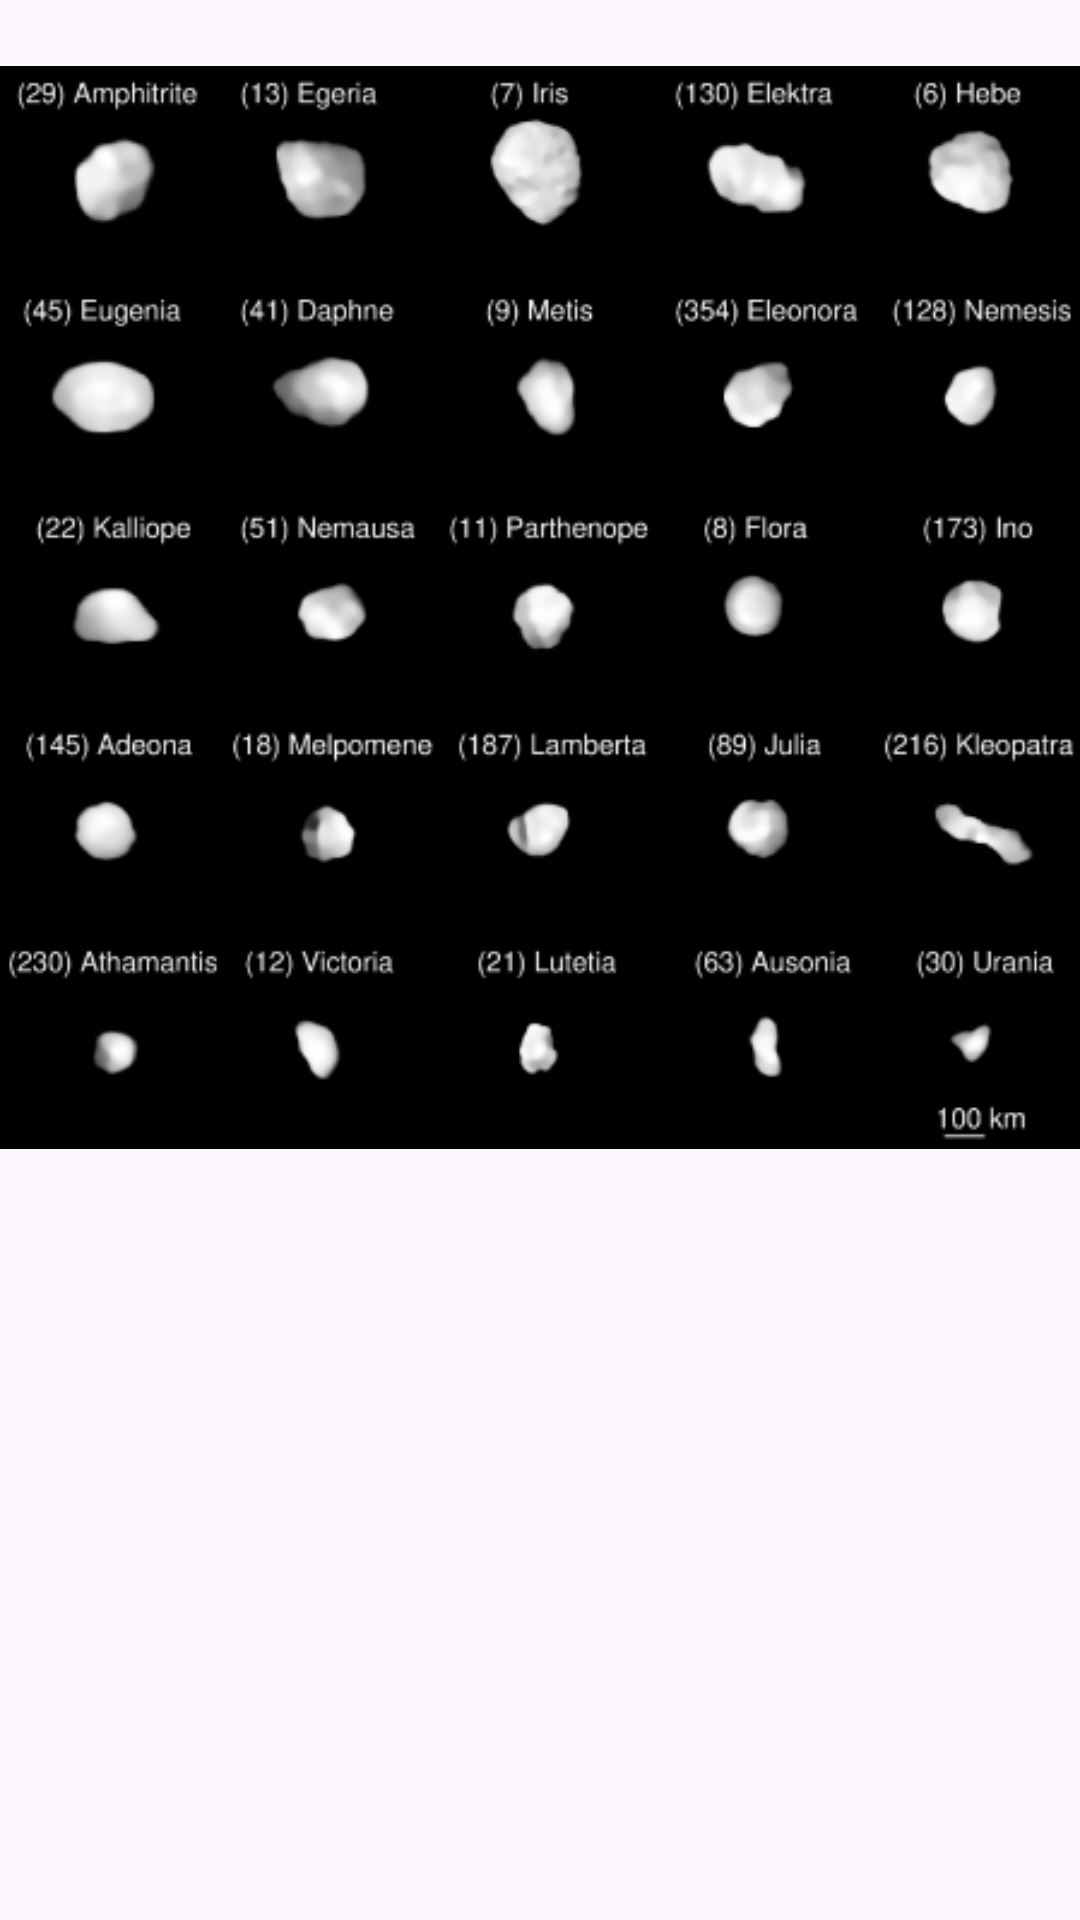

The Android layout XML behind this screen, and the referenced resources:
<!-- AndroidManifest.xml: application theme Theme.AsteroidsInfo -->
<!-- res/layout/activity_list_asteroids.xml -->
<?xml version="1.0" encoding="utf-8"?>
<LinearLayout xmlns:android="http://schemas.android.com/apk/res/android"

    xmlns:app="http://schemas.android.com/apk/res-auto"
    xmlns:tools="http://schemas.android.com/tools"
    android:layout_width="match_parent"
    android:layout_height="match_parent"
    android:orientation="vertical"
    tools:context=".ListAsteroidsActivity">

    <ImageView
        android:id="@+id/image2"
        android:layout_width="wrap_content"
        android:layout_height="170dp"
        android:layout_weight="1"
        app:srcCompat="@drawable/asteroides"
        android:contentDescription="@string/todo" />

    <androidx.recyclerview.widget.RecyclerView
        android:id="@+id/list_asteroids"
        android:layout_width="match_parent"
        android:layout_height="wrap_content"
        android:layout_gravity="center"
        app:layoutManager="androidx.recyclerview.widget.LinearLayoutManager"
        android:layout_weight="1"
        tools:foregroundGravity="center"
        />

</LinearLayout>
<!-- resources referenced by this layout -->
<resources>
  <!-- drawable asteroides: png bitmap (drawable, 64841 bytes) -->
  <string name="todo">TODO</string>
  <style name="Theme.AsteroidsInfo" parent="Base.Theme.AsteroidsInfo" />
  <style name="Base.Theme.AsteroidsInfo" parent="Theme.Material3.DayNight.NoActionBar">
          
          
      </style>
</resources>
